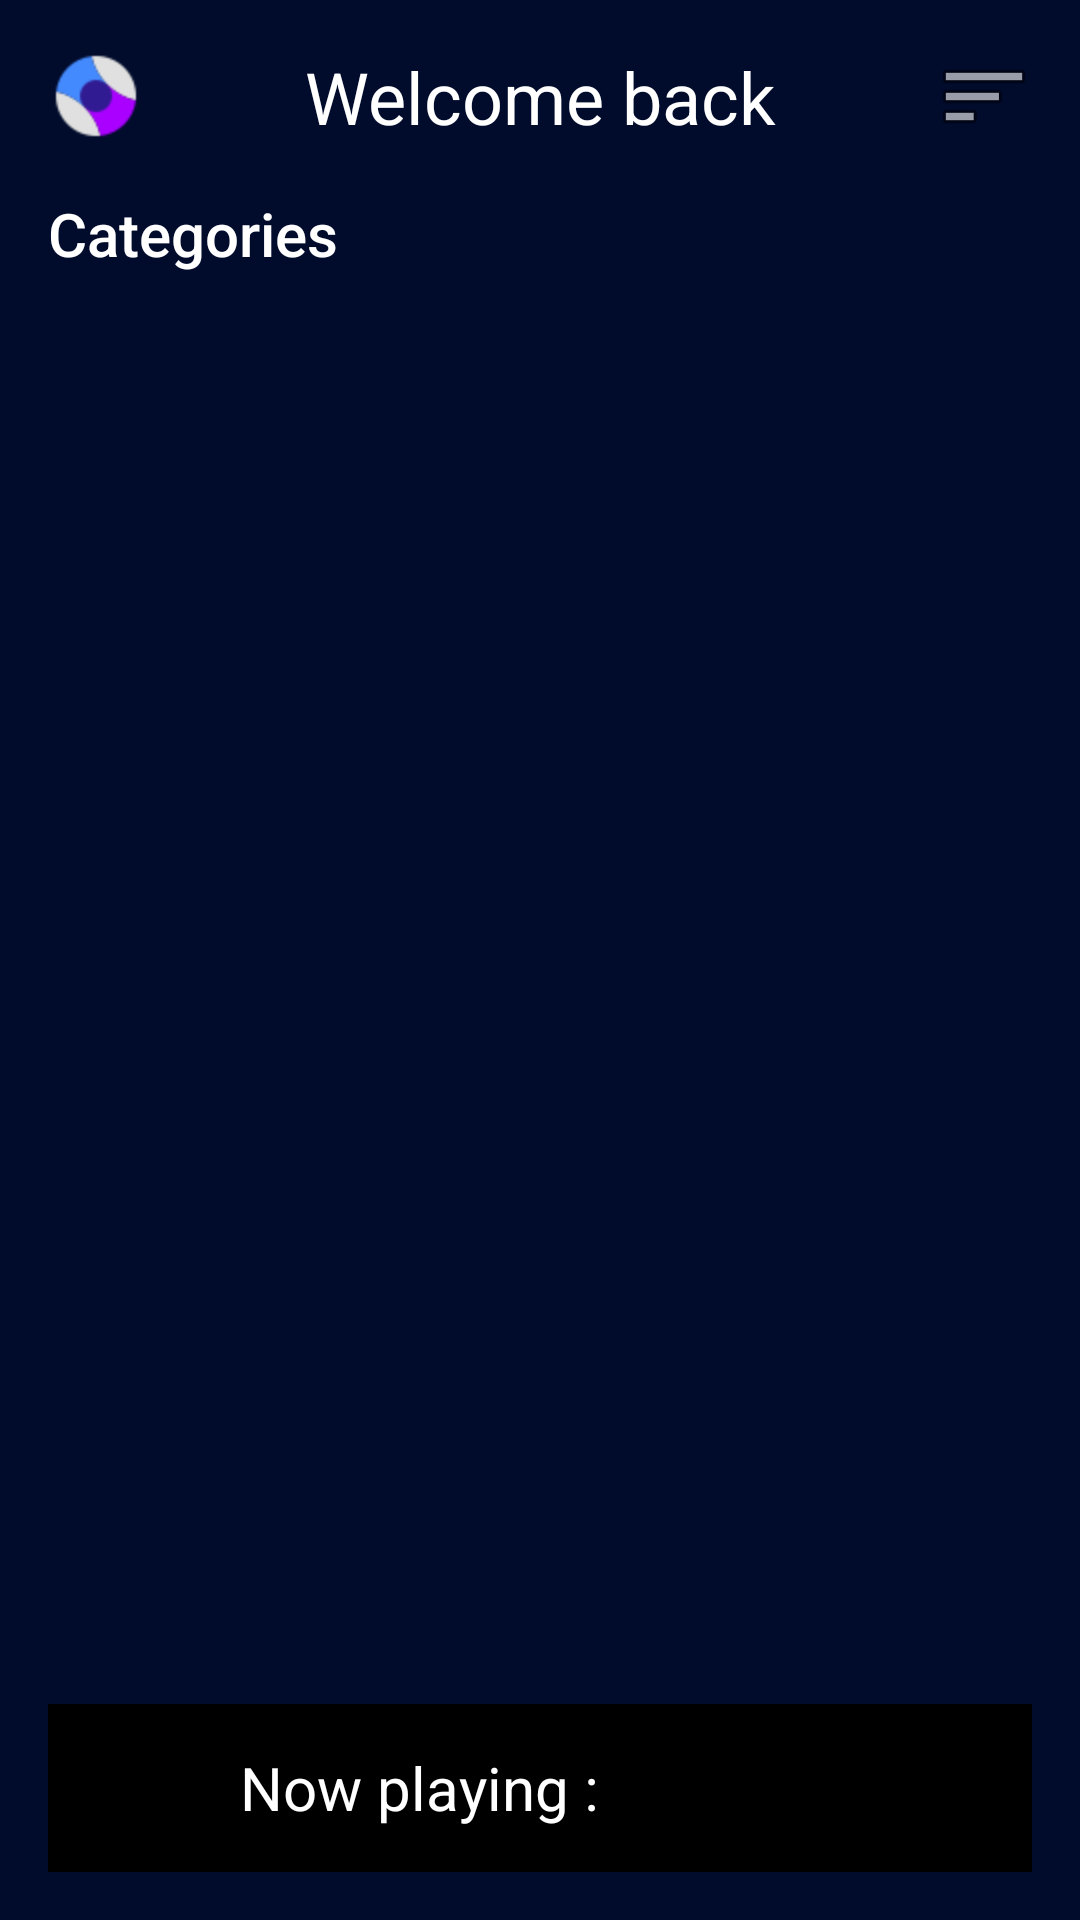

Android layout source for this screen:
<!-- AndroidManifest.xml: application theme Theme.Musicapp -->
<!-- res/layout/activity_main.xml -->
<?xml version="1.0" encoding="utf-8"?>
<RelativeLayout xmlns:android="http://schemas.android.com/apk/res/android"
    xmlns:app="http://schemas.android.com/apk/res-auto"
    xmlns:tools="http://schemas.android.com/tools"
    android:id="@+id/main"
    android:layout_width="match_parent"
    android:layout_height="match_parent"
    android:background="@color/blueDark"
    android:padding="16dp"
    tools:context=".MainActivity">

   <RelativeLayout
       android:id="@+id/toolbar"
       android:layout_width="match_parent"
       android:layout_height="wrap_content">
       
       <ImageView
           android:layout_width="32dp"
           android:layout_height="32dp"
           android:src="@drawable/beam_pro"
           android:layout_centerVertical="true"/>
       
       <TextView
           android:layout_width="match_parent"
           android:layout_height="wrap_content"
           android:text="Welcome back"
           android:textColor="@color/white"
           android:textSize="24sp"
           android:gravity="center"/>

       <ImageView
           android:layout_width="32dp"
           android:layout_height="32dp"
           android:id="@+id/option_btn"
           android:src="@android:drawable/ic_menu_sort_by_size"
           android:layout_alignParentEnd="true"
           android:layout_centerVertical="true"/>
   </RelativeLayout>

    <ScrollView
        android:layout_width="match_parent"
        android:layout_height="match_parent"
        android:layout_marginTop="16dp"
        android:layout_above="@id/player_view"
        android:layout_below="@id/toolbar">

        <LinearLayout
            android:layout_width="match_parent"
            android:layout_height="match_parent"
            android:orientation="vertical">

            <TextView
                android:layout_width="wrap_content"
                android:layout_height="wrap_content"
                android:text="Categories"
                android:textColor="@color/white"
                android:textSize="20sp"
                android:fontFamily="sans-serif-medium"/>

            <androidx.recyclerview.widget.RecyclerView
                android:layout_width="match_parent"
                android:layout_height="wrap_content"
                android:id="@+id/categories_recycler_view"/>

            <View
                android:layout_width="match_parent"
                android:layout_height="30dp"/>

            <RelativeLayout
                android:id="@+id/section_1_main_layout"
                android:visibility="gone"
                android:layout_width="match_parent"
                android:layout_height="wrap_content">

                <TextView
                    android:layout_width="wrap_content"
                    android:layout_height="wrap_content"
                    android:id="@+id/section_1_title"
                    tools:text="Trending"
                    android:textColor="@color/white"
                    android:textSize="20sp"
                    android:fontFamily="sans-serif-medium"/>
                <ImageView
                    android:layout_width="32dp"
                    android:layout_height="32dp"
                    android:layout_alignParentEnd="true"
                    android:src="@drawable/icon_arrow_right"/>

                <androidx.recyclerview.widget.RecyclerView
                    android:layout_width="match_parent"
                    android:layout_height="wrap_content"
                    android:layout_below="@id/section_1_title"
                    android:id="@+id/section_1_recycler_view"/>
            </RelativeLayout>

            <View
                android:layout_width="match_parent"
                android:layout_height="30dp"/>

            <RelativeLayout
                android:id="@+id/section_2_main_layout"
                android:layout_width="match_parent"
                android:visibility="gone"
                android:layout_height="wrap_content">

                <TextView
                    android:layout_width="wrap_content"
                    android:layout_height="wrap_content"
                    android:id="@+id/section_2_title"
                    tools:text="Trending"
                    android:textColor="@color/white"
                    android:textSize="20sp"
                    android:fontFamily="sans-serif-medium"/>
                <ImageView
                    android:layout_width="32dp"
                    android:layout_height="32dp"
                    android:layout_alignParentEnd="true"
                    android:src="@drawable/icon_arrow_right"/>

                <androidx.recyclerview.widget.RecyclerView
                    android:layout_width="match_parent"
                    android:layout_height="wrap_content"
                    android:layout_below="@id/section_2_title"
                    android:id="@+id/section_2_recycler_view"/>
            </RelativeLayout>

            <View
                android:layout_width="match_parent"
                android:layout_height="30dp"/>

            <RelativeLayout
                android:id="@+id/mostly_played_main_layout"
                android:layout_width="match_parent"
                android:visibility="gone"
                android:layout_height="wrap_content">

                <TextView
                    android:layout_width="wrap_content"
                    android:layout_height="wrap_content"
                    android:id="@+id/mostly_played_title"
                    tools:text="Trending"
                    android:textColor="@color/white"
                    android:textSize="20sp"
                    android:fontFamily="sans-serif-medium"/>
                <ImageView
                    android:layout_width="32dp"
                    android:layout_height="32dp"
                    android:layout_alignParentEnd="true"
                    android:src="@drawable/icon_arrow_right"/>

                <androidx.recyclerview.widget.RecyclerView
                    android:layout_width="match_parent"
                    android:layout_height="wrap_content"
                    android:layout_below="@id/mostly_played_title"
                    android:id="@+id/mostly_played_recycler_view"/>
            </RelativeLayout>

            <View
                android:layout_width="match_parent"
                android:layout_height="30dp"/>

            <RelativeLayout
                android:id="@+id/section_3_main_layout"
                android:layout_width="match_parent"
                android:visibility="gone"
                android:layout_height="wrap_content">

                <TextView
                    android:layout_width="wrap_content"
                    android:layout_height="wrap_content"
                    android:id="@+id/section_3_title"
                    tools:text="Trending"
                    android:textColor="@color/white"
                    android:textSize="20sp"
                    android:fontFamily="sans-serif-medium"/>
                <ImageView
                    android:layout_width="32dp"
                    android:layout_height="32dp"
                    android:layout_alignParentEnd="true"
                    android:src="@drawable/icon_arrow_right"/>

                <androidx.recyclerview.widget.RecyclerView
                    android:layout_width="match_parent"
                    android:layout_height="wrap_content"
                    android:layout_below="@id/section_3_title"
                    android:id="@+id/section_3_recycler_view"/>
            </RelativeLayout>



        </LinearLayout>
    </ScrollView>
    
    <RelativeLayout
        android:layout_width="match_parent"
        android:layout_height="wrap_content"
        android:padding="8dp"
        android:background="@color/black"
        android:id="@+id/player_view"
        android:layout_alignParentBottom="true">
        
        <ImageView
            android:layout_width="40dp"
            android:layout_height="40dp"
            android:id="@+id/song_cover_image_view"/>

        <TextView
            android:layout_width="wrap_content"
            android:layout_height="wrap_content"
            android:id="@+id/song_title_text_view"
            android:text="Now playing : "
            android:textColor="@color/white"
            android:paddingStart="16dp"
            android:layout_centerVertical="true"
            android:layout_toEndOf="@id/song_cover_image_view"
            android:textSize="20sp"/>

    </RelativeLayout>

</RelativeLayout>
<!-- resources referenced by this layout -->
<resources>
  <color name="black">#FF000000</color>
  <color name="blueDark">#010B2B</color>
  <color name="white">#FFFFFFFF</color>
  <!-- drawable beam_pro: png bitmap (drawable, 1264 bytes) -->
  <style name="Theme.Musicapp" parent="Base.Theme.Musicapp" />
  <style name="Base.Theme.Musicapp" parent="Theme.Material3.DayNight.NoActionBar">
          
          
      </style>
</resources>
